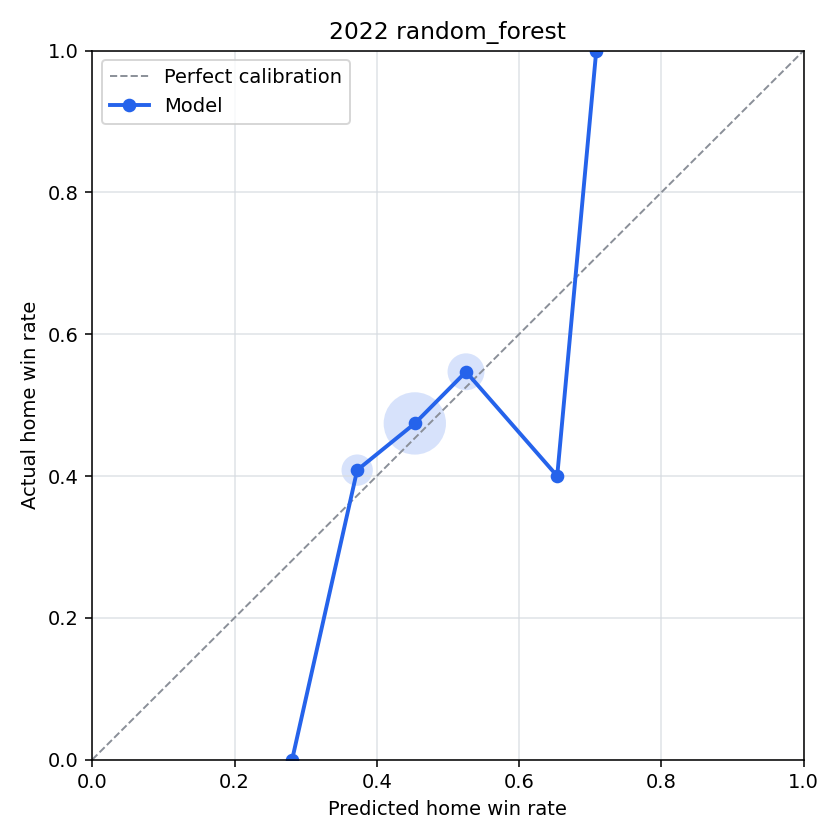

Values plotted in this chart, from the file beside it:
bin, n_games, predicted_home_win_rate, actual_home_win_rate, calibration_error
(-0.001, 0.1], 0, , , 
(0.1, 0.2], 0, , , 
(0.2, 0.3], 1, 0.281, 0.0, 0.281
(0.3, 0.4], 120, 0.3724, 0.4083, -0.0359
(0.4, 0.5], 504, 0.4535, 0.4742, -0.02072
(0.5, 0.6], 170, 0.5254, 0.5471, -0.02164
(0.6, 0.7], 5, 0.6536, 0.4, 0.2536
(0.7, 0.8], 1, 0.7086, 1.0, -0.2914
(0.8, 0.9], 0, , , 
(0.9, 1.0], 0, , , 
